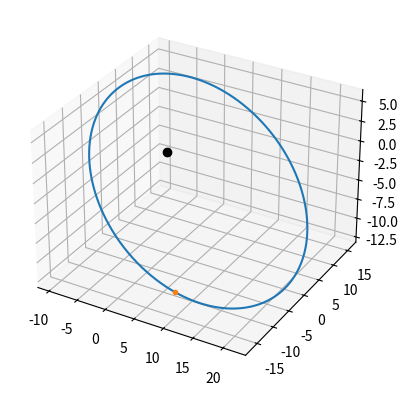

Source code (Python):
import numpy as np
import matplotlib.pyplot as plt
from mpl_toolkits.mplot3d import Axes3D

#Required functions:

def stumpff_S(z):
    if z > 0:
        x = np.sqrt(z)
        return (x - np.sin(x))/(x)**3
    elif z < 0:
        y = np.sqrt(-z)
        return (np.sinh(y) - y)/(y)**3
    else:
        return (1/6)
        
def stumpff_C(z):
    if z > 0:
        return (1 - np.cos(np.sqrt(z)))/z
    elif z < 0:
        return (np.cosh(np.sqrt(-z)) - 1)/(-z)
    else:
        return(1/2)

def find_f_x(x, r0, a):
    A = x**2/r0
    B = stumpff_C(x**2/a)
    return 1 - A*B

def find_g_x(x, dt, mu, a):
    A = x**3/np.sqrt(mu)
    return dt - A*stumpff_S(x**2/a)

def find_f_dot_x(x, mu, r, r0, a):
    A = np.sqrt(mu)/(r*r0)
    B = stumpff_S(x**2/a)*(x**3/a)
    return A*(B - x)

def find_g_dot_x(x, r, a):
    A = x**2/r
    return 1 - A*stumpff_C(x**2/a)

def dt_from_x(x, args):
    r0, vr0, mu, a = args
    #Equation 3.46
    A = (r0*vr0/np.sqrt(mu))*(x**2)*stumpff_C(x**2/a)
    B = (1 - r0/a)*(x**3)*stumpff_S(x**2/a)
    C = r0*x
    LHS = A + B + C
    return LHS/np.sqrt(mu)
    
def r_from_x(r0_vector, v0_vector, x, dt, a, mu):
    r0 = np.linalg.norm(r0_vector)
    f = find_f_x(x, r0, a)
    g = find_g_x(x, dt, mu, a)
    return f*r0_vector + g*v0_vector

def e_from_r0v0(r0_v, v0_v, mu):
    r0_vector = np.array(r0_v)
    v0_vector = np.array(v0_v)
    
    r0 = np.linalg.norm(r0_vector)
    v0 = np.linalg.norm(v0_vector)
    vr0 = np.dot(r0_vector, v0_vector)/r0

    #Find eccentricity
    A = (v0**2 - (mu/r0))*r0_vector
    B = -r0*vr0*v0_vector
    e_vector = (1/mu)*(A + B)
    e = np.linalg.norm(e_vector)
    return e

#Actual function:

def plot_orbit_r0v0(r0_v, v0_v, mu, resolution=1000, hyp_span=1):
    r0_vector = np.array(r0_v)
    v0_vector = np.array(v0_v)
    
    #Use Algorithm 3.4
    r0 = np.linalg.norm(r0_vector)
    v0 = np.linalg.norm(v0_vector)

    vr0 = np.dot(r0_vector, v0_vector)/r0
    a_orbit = 1/((2/r0) - (v0**2/mu))
    
    #Check for orbit type, define x_range
    #resolution = number of points plotted
    #span = width of parabolic orbit plotted\

    e = e_from_r0v0(r0_v, v0_v, mu)
    if e >= 1:
        x_max = np.sqrt(np.abs(a_orbit))
        x_array = np.linspace(-hyp_span*x_max, hyp_span*x_max, resolution)
        pos_array = np.array([r_from_x(r0_vector, v0_vector,
                              x, dt_from_x(x, [r0, vr0, mu, a_orbit]),
                              a_orbit, mu) for x in x_array])         
        
    else:
        x_max = np.sqrt(a_orbit)*(2*np.pi)
        x_array = np.linspace(0, x_max, resolution)
        pos_array = np.array([r_from_x(r0_vector, v0_vector,
                              x, dt_from_x(x, [r0, vr0, mu, a_orbit]),
                              a_orbit, mu) for x in x_array])   
        
    #plot in 3d
    fig = plt.figure(dpi = 120)
    ax = fig.add_subplot(111, projection='3d')
    ax.plot(pos_array[:, 0], pos_array[:, 1], pos_array[:, 2])
    ax.plot([r0_vector[0]], [r0_vector[1]], [r0_vector[2]], '.')
    ax.plot([0], [0], [0], 'o', color='k')

######

#Units of r0 in km, v0 in km/s, mu in km3/s2
#Change units as necessary (all consistent)
#mu is G*M, m mass of primary body, G is gravitational constant

plot_orbit_r0v0([10, -15, -10],
                [47, 19, -21],
                74000)
